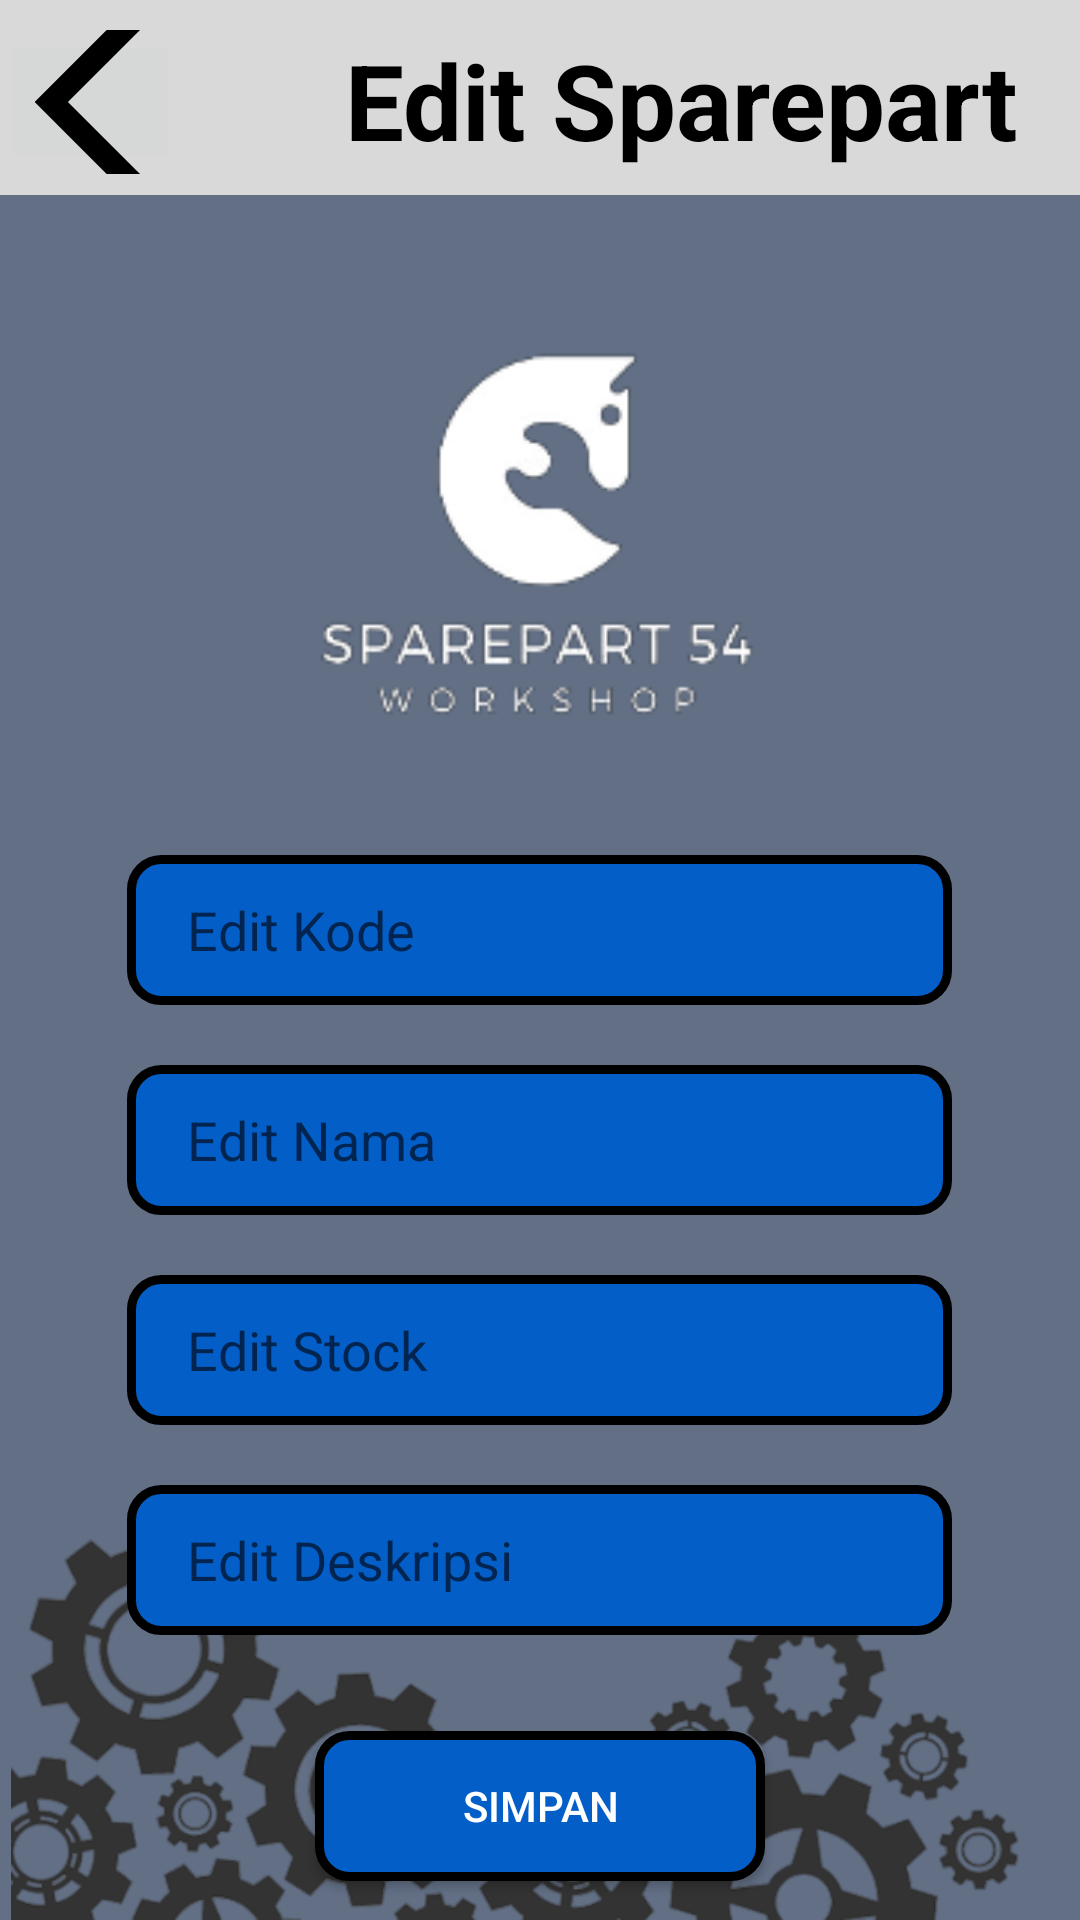

The Android layout XML behind this screen, and the referenced resources:
<!-- AndroidManifest.xml: application theme Theme.Sparepart54_timsteve -->
<!-- res/layout/activity_editsparepart.xml -->
<?xml version="1.0" encoding="utf-8"?>
<androidx.constraintlayout.widget.ConstraintLayout xmlns:android="http://schemas.android.com/apk/res/android"
    xmlns:app="http://schemas.android.com/apk/res-auto"
    xmlns:tools="http://schemas.android.com/tools"
    android:layout_width="match_parent"
    android:layout_height="match_parent"
    tools:context=".editsparepart"
    android:background="#626F85">

    <LinearLayout
        android:id="@+id/linearLayout2"
        android:layout_width="match_parent"
        android:layout_height="65dp"
        android:background="#D9D9D9"
        app:layout_constraintEnd_toEndOf="parent"
        app:layout_constraintStart_toStartOf="parent"
        app:layout_constraintTop_toTopOf="parent">

        <ImageButton
            android:id="@+id/imageView8"
            android:layout_width="60dp"
            android:layout_height="48dp"
            android:layout_marginTop="10dp"
            app:srcCompat="@drawable/ic_launcher_foreground"
            tools:ignore="SpeakableTextPresentCheck" />

        <TextView
            android:layout_width="wrap_content"
            android:layout_height="wrap_content"
            android:layout_marginStart="55dp"
            android:layout_marginTop="10dp"
            android:text="Edit Sparepart"
            android:textColor="@color/black"
            android:textSize="35dp"
            android:textStyle="bold" />

    </LinearLayout>

    <ImageView
        android:layout_width="351dp"
        android:layout_height="139dp"
        android:src="@drawable/bg1"
        app:layout_constraintBottom_toBottomOf="parent"
        app:layout_constraintStart_toStartOf="parent" />

    <ImageView
        android:id="@+id/imageView6"
        android:layout_width="150dp"
        android:layout_height="128dp"
        android:layout_marginTop="112dp"
        app:layout_constraintEnd_toEndOf="parent"
        app:layout_constraintStart_toStartOf="parent"
        app:layout_constraintTop_toTopOf="parent"
        app:srcCompat="@drawable/whefwyhef" />

    <LinearLayout
        android:layout_marginTop="20dp"
        android:id="@+id/linearLayout"
        android:layout_width="320dp"
        android:layout_height="380dp"
        android:background="@drawable/login2"
        android:orientation="vertical"
        app:layout_constraintEnd_toEndOf="parent"
        app:layout_constraintStart_toStartOf="parent"
        app:layout_constraintTop_toBottomOf="@+id/imageView6">

        <EditText
            android:id="@+id/editkode"
            android:layout_width="275dp"
            android:layout_height="50dp"
            android:layout_gravity="center"
            android:layout_marginTop="25dp"
            android:background="@drawable/login"
            android:hint="Edit Kode"
            android:paddingLeft="20dp"
            android:textColor="@color/white" />

        <EditText
            android:id="@+id/editnamasparepart"
            android:layout_width="275dp"
            android:layout_height="50dp"
            android:layout_gravity="center"
            android:layout_marginTop="20dp"
            android:background="@drawable/login"
            android:hint="Edit Nama"
            android:paddingLeft="20dp"
            android:textColor="@color/white" />

        <EditText
            android:id="@+id/editstoksparepart"
            android:layout_width="275dp"
            android:layout_height="50dp"
            android:layout_gravity="center"
            android:layout_marginTop="20dp"
            android:background="@drawable/login"
            android:hint="Edit Stock"
            android:paddingLeft="20dp"
            android:textColor="@color/white" />

        <EditText
            android:id="@+id/editdeskripsi"
            android:layout_width="275dp"
            android:layout_height="50dp"
            android:layout_gravity="center"
            android:layout_marginTop="20dp"
            android:background="@drawable/login"
            android:hint="Edit Deskripsi"
            android:paddingLeft="20dp"
            android:textColor="@color/white" />

        <androidx.appcompat.widget.AppCompatButton
            android:id="@+id/simpanSparepart"
            android:layout_width="150dp"
            android:layout_height="50dp"
            android:layout_marginTop="32dp"
            android:text="Simpan"
            android:layout_gravity="center"
            android:textColor="@color/white"
            android:background="@drawable/login"
            app:layout_constraintEnd_toEndOf="parent"
            app:layout_constraintHorizontal_bias="0.498"
            app:layout_constraintStart_toStartOf="parent"
            app:layout_constraintTop_toBottomOf="@+id/linearLayout" />


    </LinearLayout>

</androidx.constraintlayout.widget.ConstraintLayout>
<!-- resources referenced by this layout -->
<resources>
  <!-- drawable bg1: png bitmap (drawable, 73927 bytes) -->
  <!-- drawable ic_launcher_foreground (drawable) -->
  <vector xmlns:android="http://schemas.android.com/apk/res/android"
      android:width="108dp"
      android:height="108dp"
      android:viewportWidth="108"
      android:viewportHeight="108"
      android:tint="#000000">
    <group android:scaleX="3.132"
        android:scaleY="3.132"
        android:translateX="16.764"
        android:translateY="16.416">
      <path
          android:fillColor="@android:color/white"
          android:pathData="M17.77,3.77l-1.77,-1.77l-10,10l10,10l1.77,-1.77l-8.23,-8.23z"/>
    </group>
  </vector>
  <!-- drawable login (drawable) -->
  <?xml version="1.0" encoding="utf-8"?>
  <shape xmlns:android="http://schemas.android.com/apk/res/android">
  
      <solid android:color="#035EC7"/>
      <corners android:radius="10dp"/>
      <stroke android:color="@color/black"
          android:width="3dp"/>
  
  
  </shape>
  <!-- drawable whefwyhef: png bitmap (drawable, 10132 bytes) -->
  <style name="Theme.Sparepart54_timsteve" parent="Theme.MaterialComponents.DayNight.DarkActionBar">
          
          <item name="colorPrimary">@color/purple_500</item>
          <item name="colorPrimaryVariant">@color/purple_700</item>
          <item name="colorOnPrimary">@color/white</item>
          
          <item name="colorSecondary">@color/teal_200</item>
          <item name="colorSecondaryVariant">@color/teal_700</item>
          <item name="colorOnSecondary">@color/black</item>
          
          <item name="android:statusBarColor" tools:targetApi="l">?attr/colorPrimaryVariant</item>
          
      </style>
  <!-- not gathered from this repository: default colours our renderer supplied (Android Studio template values) -->
  <color name="purple_500">#FF6200EE</color>
  <color name="purple_700">#FF3700B3</color>
  <color name="teal_200">#FF03DAC5</color>
  <color name="teal_700">#FF018786</color>
  <color name="black">#FF000000</color>
  <color name="white">#FFFFFFFF</color>
</resources>
